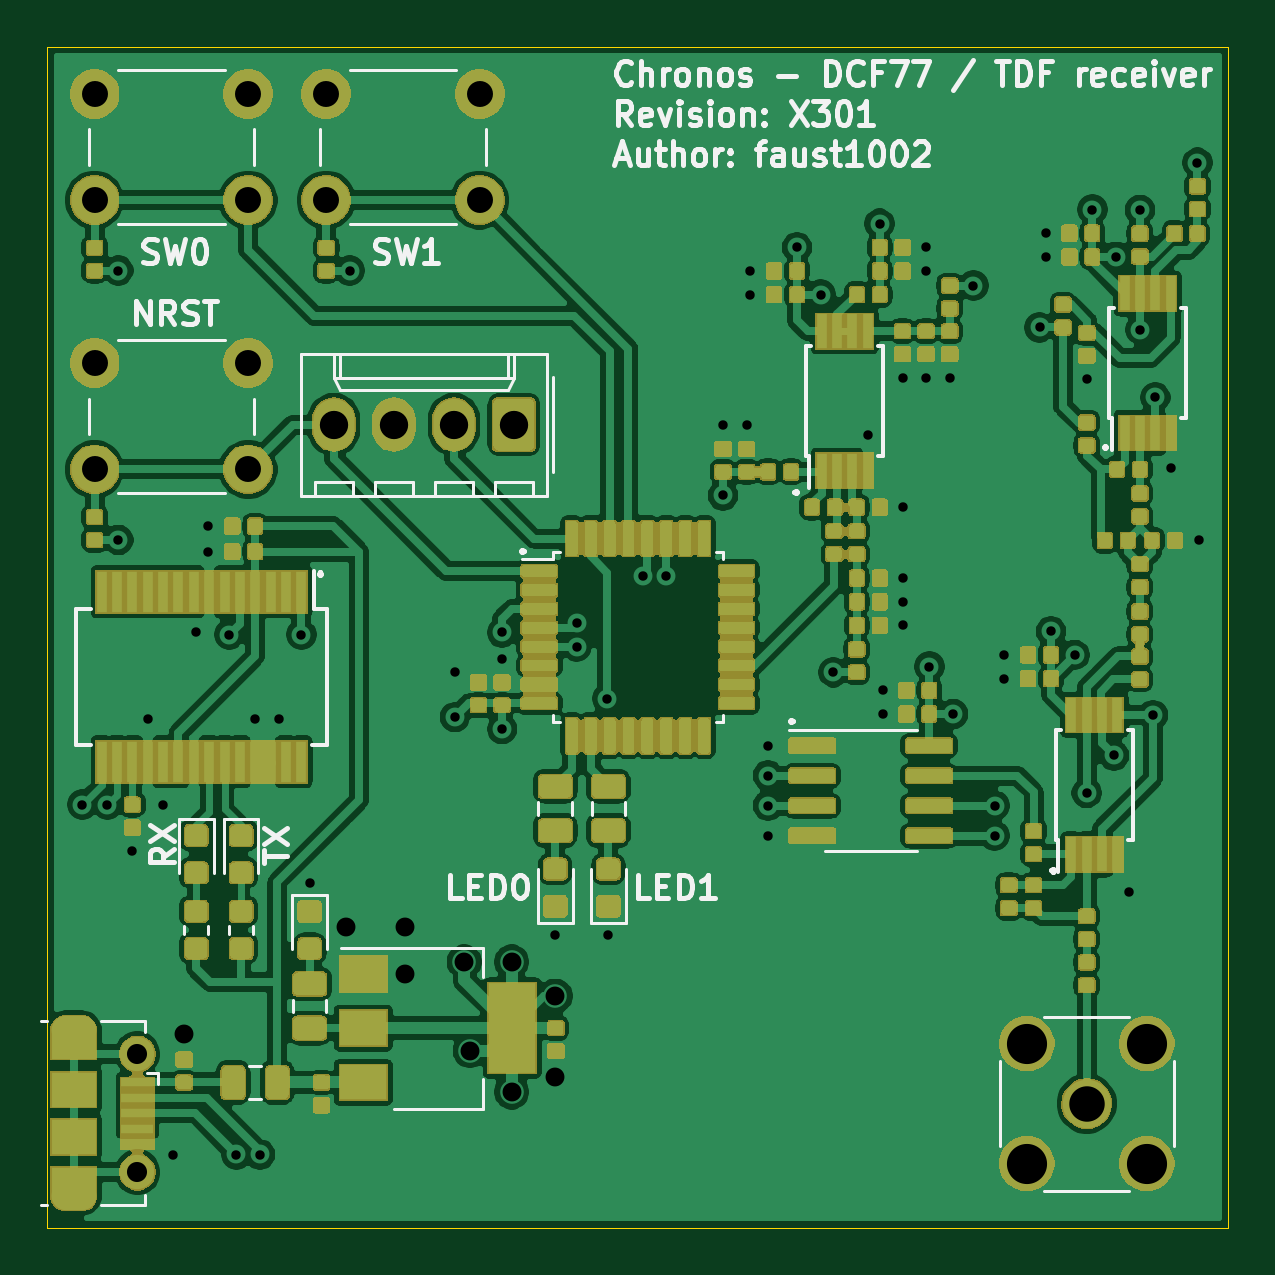
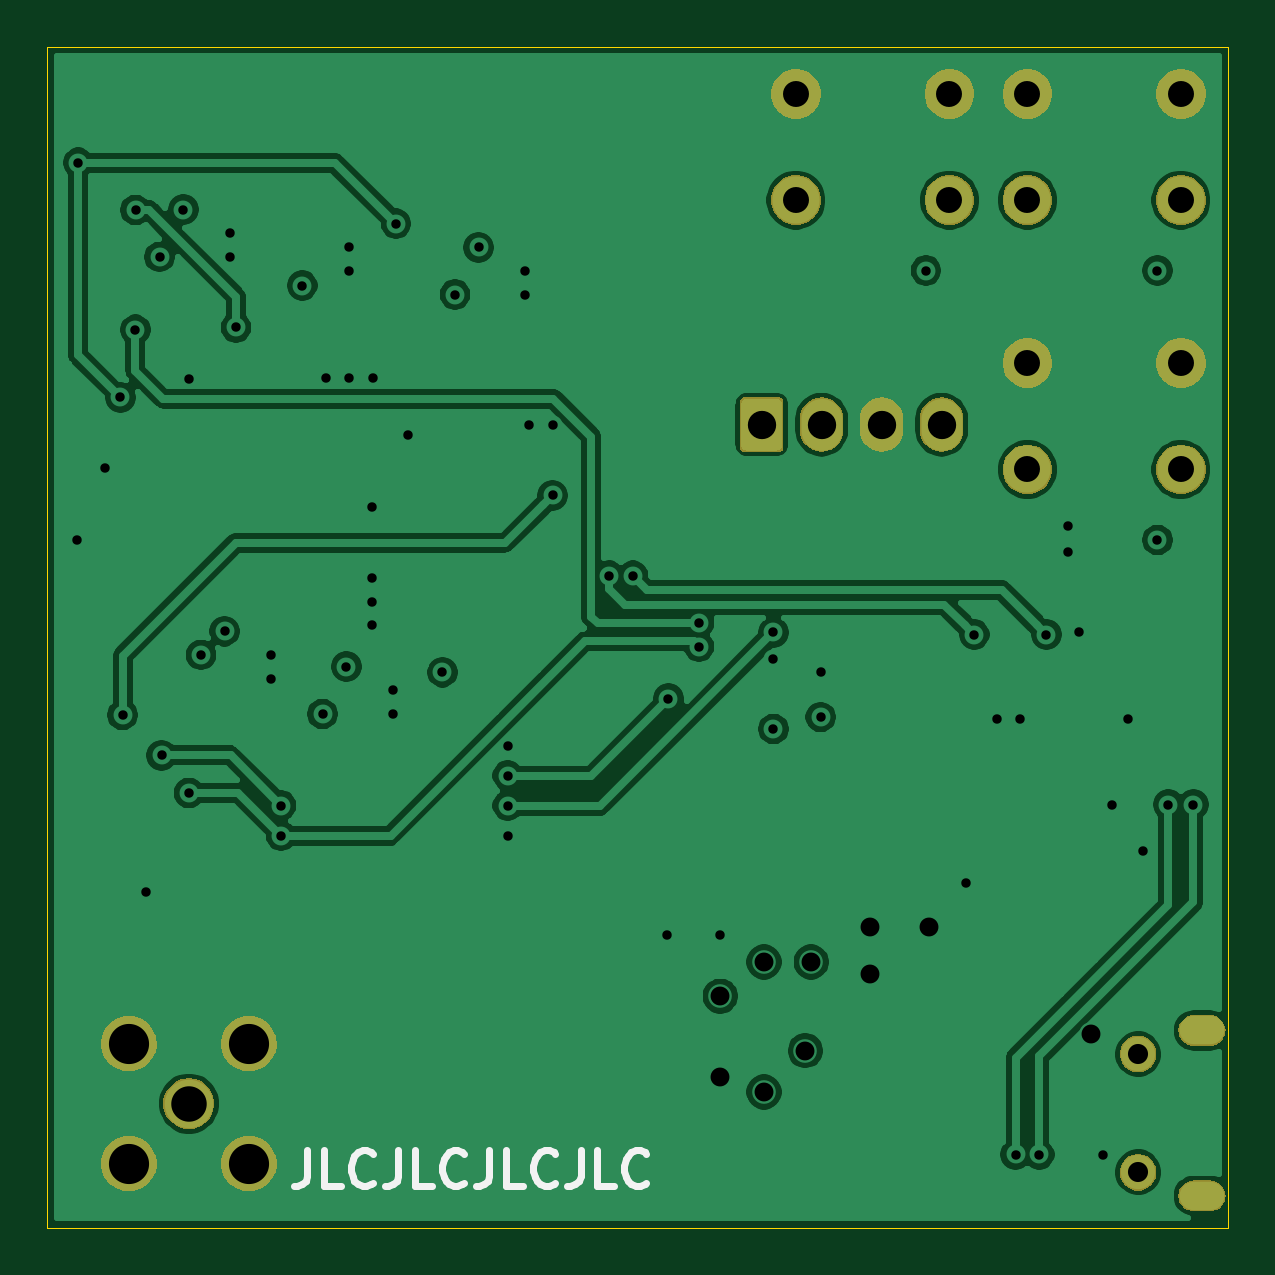
Circuit board: 11 layer files. Board 50.0 x 50.0 mm.
- bottom_copper: Chronos-B_Cu.gbr (112278 bytes)
- bottom_mask: Chronos-B_Mask.gbr (30495 bytes)
- paste: Chronos-B_Paste.gbr (503 bytes)
- bottom_silk: Chronos-B_SilkS.gbr (3230 bytes)
- outline: Chronos-Edge_Cuts.gbr (711 bytes)
- top_copper: Chronos-F_Cu.gbr (589778 bytes)
- top_mask: Chronos-F_Mask.gbr (218937 bytes)
- paste: Chronos-F_Paste.gbr (326002 bytes)
- top_silk: Chronos-F_SilkS.gbr (29025 bytes)
- inner_copper: Chronos-GND.gbr (112408 bytes)
- drill: Chronos.drl (2388 bytes)

=== bottom_copper: Chronos-B_Cu.gbr (112278 bytes, source omitted) ===
=== bottom_mask: Chronos-B_Mask.gbr (30495 bytes, source omitted) ===
=== paste: Chronos-B_Paste.gbr ===
G04 #@! TF.GenerationSoftware,KiCad,Pcbnew,(5.1.5)-3*
G04 #@! TF.CreationDate,2020-05-17T16:05:08+01:00*
G04 #@! TF.ProjectId,Chronos,4368726f-6e6f-4732-9e6b-696361645f70,X301*
G04 #@! TF.SameCoordinates,Original*
G04 #@! TF.FileFunction,Paste,Bot*
G04 #@! TF.FilePolarity,Positive*
%FSLAX46Y46*%
G04 Gerber Fmt 4.6, Leading zero omitted, Abs format (unit mm)*
G04 Created by KiCad (PCBNEW (5.1.5)-3) date 2020-05-17 16:05:08*
%MOMM*%
%LPD*%
G04 APERTURE LIST*
G04 APERTURE END LIST*
M02*

=== bottom_silk: Chronos-B_SilkS.gbr ===
G04 #@! TF.GenerationSoftware,KiCad,Pcbnew,(5.1.5)-3*
G04 #@! TF.CreationDate,2020-05-17T16:05:08+01:00*
G04 #@! TF.ProjectId,Chronos,4368726f-6e6f-4732-9e6b-696361645f70,X301*
G04 #@! TF.SameCoordinates,Original*
G04 #@! TF.FileFunction,Legend,Bot*
G04 #@! TF.FilePolarity,Positive*
%FSLAX46Y46*%
G04 Gerber Fmt 4.6, Leading zero omitted, Abs format (unit mm)*
G04 Created by KiCad (PCBNEW (5.1.5)-3) date 2020-05-17 16:05:08*
%MOMM*%
%LPD*%
G04 APERTURE LIST*
%ADD10C,0.300000*%
G04 APERTURE END LIST*
D10*
X219988571Y-156728572D02*
X219988571Y-157800001D01*
X220060000Y-158014286D01*
X220202857Y-158157143D01*
X220417142Y-158228572D01*
X220560000Y-158228572D01*
X218560000Y-158228572D02*
X219274285Y-158228572D01*
X219274285Y-156728572D01*
X217202857Y-158085715D02*
X217274285Y-158157143D01*
X217488571Y-158228572D01*
X217631428Y-158228572D01*
X217845714Y-158157143D01*
X217988571Y-158014286D01*
X218060000Y-157871429D01*
X218131428Y-157585715D01*
X218131428Y-157371429D01*
X218060000Y-157085715D01*
X217988571Y-156942858D01*
X217845714Y-156800001D01*
X217631428Y-156728572D01*
X217488571Y-156728572D01*
X217274285Y-156800001D01*
X217202857Y-156871429D01*
X216131428Y-156728572D02*
X216131428Y-157800001D01*
X216202857Y-158014286D01*
X216345714Y-158157143D01*
X216560000Y-158228572D01*
X216702857Y-158228572D01*
X214702857Y-158228572D02*
X215417142Y-158228572D01*
X215417142Y-156728572D01*
X213345714Y-158085715D02*
X213417142Y-158157143D01*
X213631428Y-158228572D01*
X213774285Y-158228572D01*
X213988571Y-158157143D01*
X214131428Y-158014286D01*
X214202857Y-157871429D01*
X214274285Y-157585715D01*
X214274285Y-157371429D01*
X214202857Y-157085715D01*
X214131428Y-156942858D01*
X213988571Y-156800001D01*
X213774285Y-156728572D01*
X213631428Y-156728572D01*
X213417142Y-156800001D01*
X213345714Y-156871429D01*
X212274285Y-156728572D02*
X212274285Y-157800001D01*
X212345714Y-158014286D01*
X212488571Y-158157143D01*
X212702857Y-158228572D01*
X212845714Y-158228572D01*
X210845714Y-158228572D02*
X211560000Y-158228572D01*
X211560000Y-156728572D01*
X209488571Y-158085715D02*
X209560000Y-158157143D01*
X209774285Y-158228572D01*
X209917142Y-158228572D01*
X210131428Y-158157143D01*
X210274285Y-158014286D01*
X210345714Y-157871429D01*
X210417142Y-157585715D01*
X210417142Y-157371429D01*
X210345714Y-157085715D01*
X210274285Y-156942858D01*
X210131428Y-156800001D01*
X209917142Y-156728572D01*
X209774285Y-156728572D01*
X209560000Y-156800001D01*
X209488571Y-156871429D01*
X208417142Y-156728572D02*
X208417142Y-157800001D01*
X208488571Y-158014286D01*
X208631428Y-158157143D01*
X208845714Y-158228572D01*
X208988571Y-158228572D01*
X206988571Y-158228572D02*
X207702857Y-158228572D01*
X207702857Y-156728572D01*
X205631428Y-158085715D02*
X205702857Y-158157143D01*
X205917142Y-158228572D01*
X206060000Y-158228572D01*
X206274285Y-158157143D01*
X206417142Y-158014286D01*
X206488571Y-157871429D01*
X206560000Y-157585715D01*
X206560000Y-157371429D01*
X206488571Y-157085715D01*
X206417142Y-156942858D01*
X206274285Y-156800001D01*
X206060000Y-156728572D01*
X205917142Y-156728572D01*
X205702857Y-156800001D01*
X205631428Y-156871429D01*
M02*

=== outline: Chronos-Edge_Cuts.gbr ===
G04 #@! TF.GenerationSoftware,KiCad,Pcbnew,(5.1.5)-3*
G04 #@! TF.CreationDate,2020-05-17T16:05:09+01:00*
G04 #@! TF.ProjectId,Chronos,4368726f-6e6f-4732-9e6b-696361645f70,X301*
G04 #@! TF.SameCoordinates,Original*
G04 #@! TF.FileFunction,Profile,NP*
%FSLAX46Y46*%
G04 Gerber Fmt 4.6, Leading zero omitted, Abs format (unit mm)*
G04 Created by KiCad (PCBNEW (5.1.5)-3) date 2020-05-17 16:05:09*
%MOMM*%
%LPD*%
G04 APERTURE LIST*
%ADD10C,0.050000*%
G04 APERTURE END LIST*
D10*
X181000000Y-160000000D02*
X181000000Y-110000000D01*
X231000000Y-160000000D02*
X181000000Y-160000000D01*
X231000000Y-110000000D02*
X231000000Y-160000000D01*
X181000000Y-110000000D02*
X231000000Y-110000000D01*
M02*

=== top_copper: Chronos-F_Cu.gbr (589778 bytes, source omitted) ===
=== top_mask: Chronos-F_Mask.gbr (218937 bytes, source omitted) ===
=== paste: Chronos-F_Paste.gbr (326002 bytes, source omitted) ===
=== top_silk: Chronos-F_SilkS.gbr (29025 bytes, source omitted) ===
=== inner_copper: Chronos-GND.gbr (112408 bytes, source omitted) ===
=== drill: Chronos.drl ===
M48
; DRILL file {KiCad (5.1.5)-3} date 17/05/2020 16:05:16
; FORMAT={-:-/ absolute / inch / decimal}
; #@! TF.CreationDate,2020-05-17T16:05:16+01:00
; #@! TF.GenerationSoftware,Kicad,Pcbnew,(5.1.5)-3
FMAT,2
INCH
T1C0.0157
T2C0.0236
T3C0.0315
T4C0.0335
T5C0.0433
T6C0.0472
T7C0.0591
T8C0.0669
%
G90
G05
T1
X7.1841Y-5.5941
X7.2259Y-5.5941
X7.2441Y-4.7041
X7.2441Y-5.153
X7.2677Y-5.6717
X7.2933Y-5.4512
X7.3189Y-5.5941
X7.3346Y-6.1772
X7.374Y-5.3071
X7.3937Y-5.1299
X7.3937Y-5.1722
X7.4291Y-5.3106
X7.4409Y-6.1772
X7.4724Y-5.4512
X7.4803Y-6.1772
X7.5118Y-5.4512
X7.5492Y-5.3106
X7.563Y-5.7244
X7.6299Y-4.7041
X7.8051Y-5.3726
X7.8051Y-5.4482
X7.8839Y-5.3071
X7.8839Y-5.351
X7.8839Y-5.4679
X7.9724Y-5.811
X8.0079Y-5.2913
X8.0079Y-5.3307
X8.0591Y-5.4173
X8.061Y-5.811
X8.1181Y-5.2126
X8.1575Y-5.2126
X8.252Y-4.9618
X8.252Y-5.0787
X8.2913Y-4.9618
X8.2978Y-4.7047
X8.2978Y-4.7441
X8.3268Y-5.4959
X8.3268Y-5.5459
X8.3268Y-5.5959
X8.3268Y-5.6459
X8.3754Y-4.6654
X8.4148Y-4.7441
X8.4356Y-5.3734
X8.4931Y-4.9783
X8.5132Y-4.626
X8.5183Y-5.4035
X8.5183Y-5.4429
X8.5512Y-4.8827
X8.5526Y-5.0984
X8.5526Y-5.2165
X8.5526Y-5.2559
X8.5526Y-5.2953
X8.5906Y-4.8827
X8.5907Y-4.6654
X8.5907Y-4.7047
X8.5959Y-5.3642
X8.6299Y-4.8827
X8.6352Y-5.4429
X8.6693Y-4.7289
X8.7047Y-5.5959
X8.7047Y-5.6459
X8.7211Y-5.3445
X8.7211Y-5.3839
X8.7795Y-4.7986
X8.79Y-4.6417
X8.79Y-4.6811
X8.7986Y-5.3051
X8.838Y-5.3445
X8.8583Y-4.8852
X8.8583Y-5.5748
X8.8675Y-4.6024
X8.9035Y-5.5118
X8.9069Y-4.6811
X8.9291Y-5.7402
X8.9469Y-4.603
X8.9474Y-4.8026
X8.9685Y-5.4449
X8.9724Y-4.9154
X8.998Y-5.0335
X9.0427Y-4.5242
X9.0447Y-5.1535
T3
X7.354Y-5.9764
X7.624Y-5.7972
X7.7224Y-5.7972
X7.7224Y-5.876
X7.8209Y-5.8563
X7.8307Y-6.0039
X7.8996Y-5.8563
X7.8996Y-6.0728
X7.9724Y-5.9134
X7.9724Y-6.0472
T4
X7.2761Y-6.0098
X7.2761Y-6.2067
T5
X7.2047Y-4.4094
X7.2047Y-4.5866
X7.4606Y-4.4094
X7.4606Y-4.5866
X7.2047Y-4.8583
X7.2047Y-5.0354
X7.4606Y-4.8583
X7.4606Y-5.0354
X7.5906Y-4.4094
X7.5906Y-4.5866
X7.8465Y-4.4094
X7.8465Y-4.5866
T6
X7.6035Y-4.9606
X7.7035Y-4.9606
X7.8035Y-4.9606
X7.9035Y-4.9606
T7
X8.8583Y-6.0925
T8
X8.7583Y-5.9925
X8.7583Y-6.1925
X8.9583Y-5.9925
X8.9583Y-6.1925
T2
G00X7.156Y-5.9705
M15
G01X7.1836Y-5.9705
M16
G05
G00X7.1836Y-6.2461
M15
G01X7.156Y-6.2461
M16
G05
T0
M30

